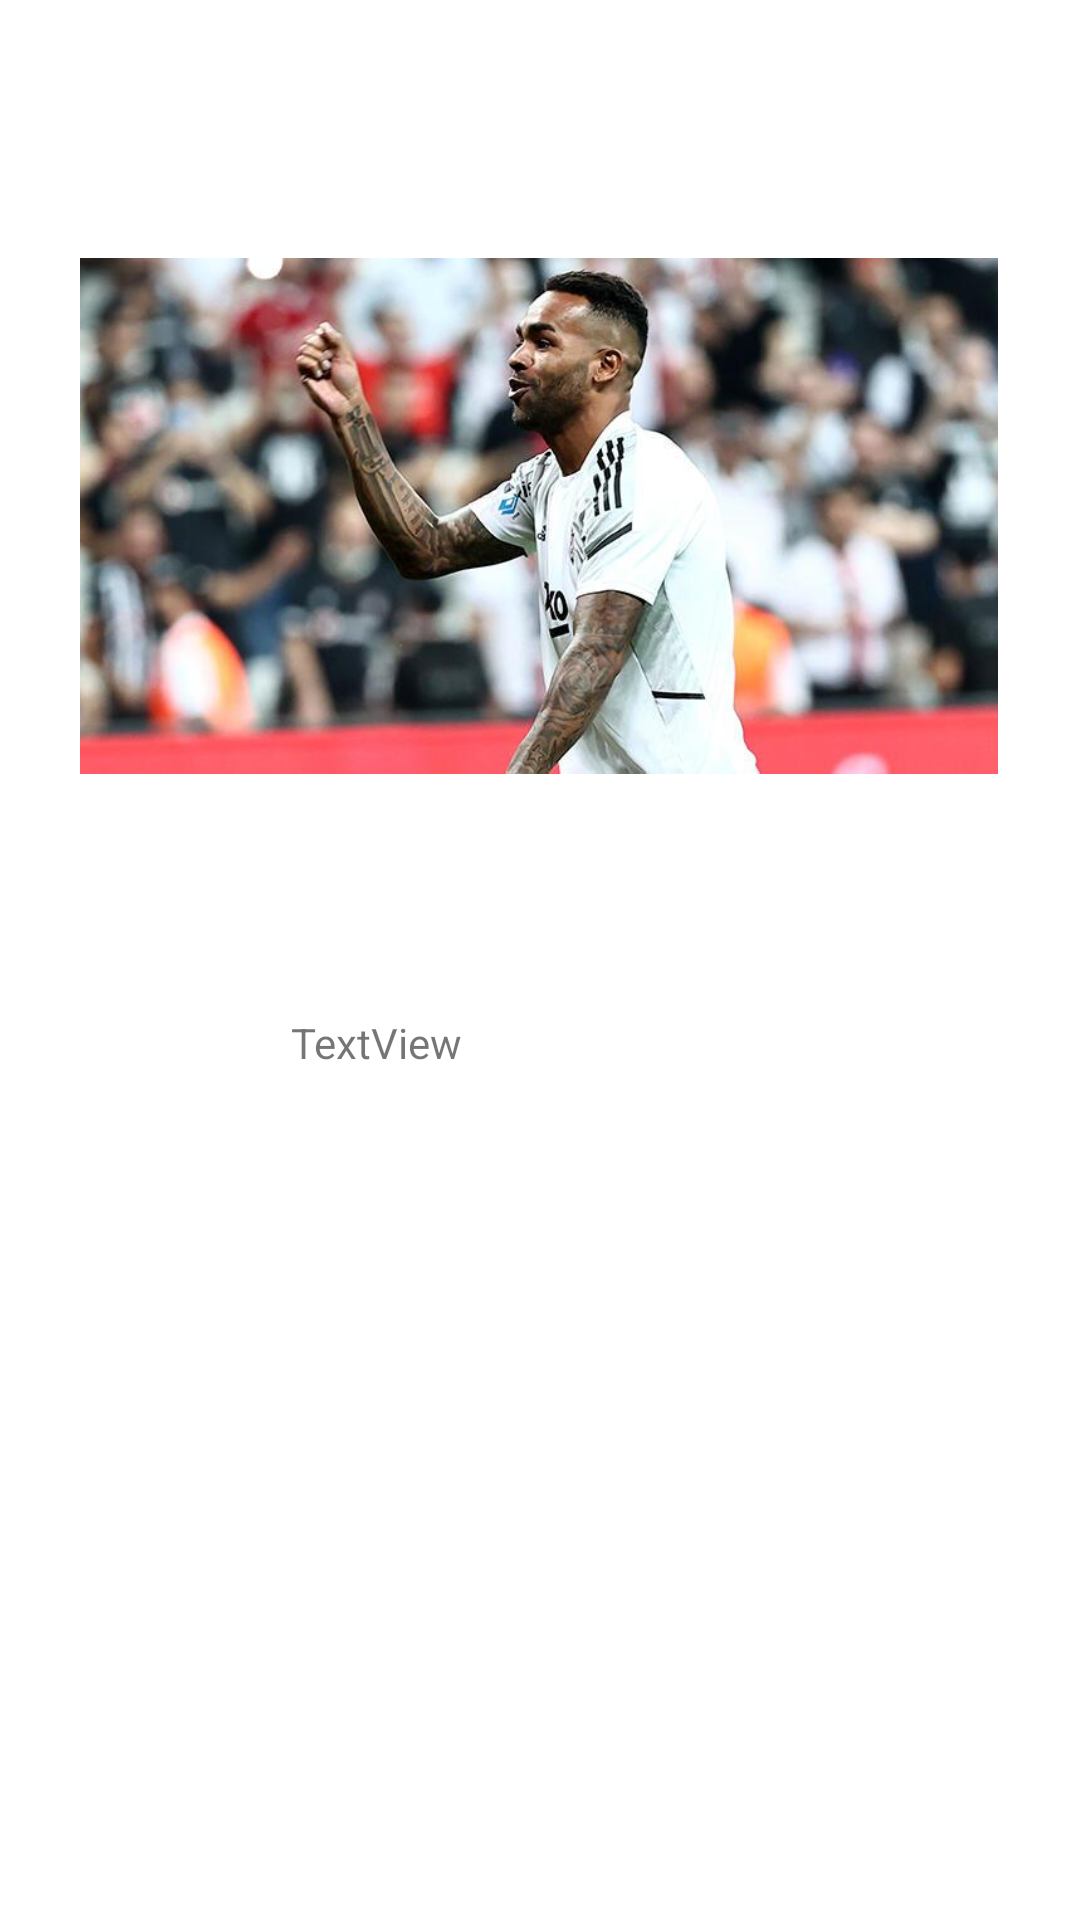

The Android layout XML behind this screen, and the referenced resources:
<!-- AndroidManifest.xml: application theme Theme.RecyclerViewDemoBjk -->
<!-- res/layout/activity_oyun_tanitim.xml -->
<?xml version="1.0" encoding="utf-8"?>
<androidx.constraintlayout.widget.ConstraintLayout xmlns:android="http://schemas.android.com/apk/res/android"
    xmlns:app="http://schemas.android.com/apk/res-auto"
    xmlns:tools="http://schemas.android.com/tools"
    android:layout_width="match_parent"
    android:layout_height="match_parent"
    tools:context=".OyunTanitim">

    <ImageView
        android:id="@+id/imageView"
        android:layout_width="306dp"
        android:layout_height="288dp"
        android:layout_marginTop="28dp"
        app:layout_constraintEnd_toEndOf="parent"
        app:layout_constraintHorizontal_bias="0.495"
        app:layout_constraintStart_toStartOf="parent"
        app:layout_constraintTop_toTopOf="parent"
        app:srcCompat="@drawable/alex" />

    <TextView
        android:id="@+id/textView"
        android:layout_width="166dp"
        android:layout_height="40dp"
        android:layout_marginTop="22dp"
        android:text="TextView"
        app:layout_constraintEnd_toEndOf="parent"
        app:layout_constraintStart_toStartOf="parent"
        app:layout_constraintTop_toBottomOf="@+id/imageView" />
</androidx.constraintlayout.widget.ConstraintLayout>
<!-- resources referenced by this layout -->
<resources>
  <!-- drawable alex: jpg bitmap (drawable, 41193 bytes) -->
  <style name="Theme.RecyclerViewDemoBjk" parent="Theme.MaterialComponents.DayNight.DarkActionBar">
          
          <item name="colorPrimary">@color/purple_500</item>
          <item name="colorPrimaryVariant">@color/purple_700</item>
          <item name="colorOnPrimary">@color/white</item>
          
          <item name="colorSecondary">@color/teal_200</item>
          <item name="colorSecondaryVariant">@color/teal_700</item>
          <item name="colorOnSecondary">@color/black</item>
          
          <item name="android:statusBarColor" tools:targetApi="l">?attr/colorPrimaryVariant</item>
          
      </style>
  <!-- not gathered from this repository: default colours our renderer supplied (Android Studio template values) -->
  <color name="purple_500">#FF6200EE</color>
  <color name="purple_700">#FF3700B3</color>
  <color name="teal_200">#FF03DAC5</color>
  <color name="teal_700">#FF018786</color>
  <color name="black">#FF000000</color>
  <color name="white">#FFFFFFFF</color>
</resources>
